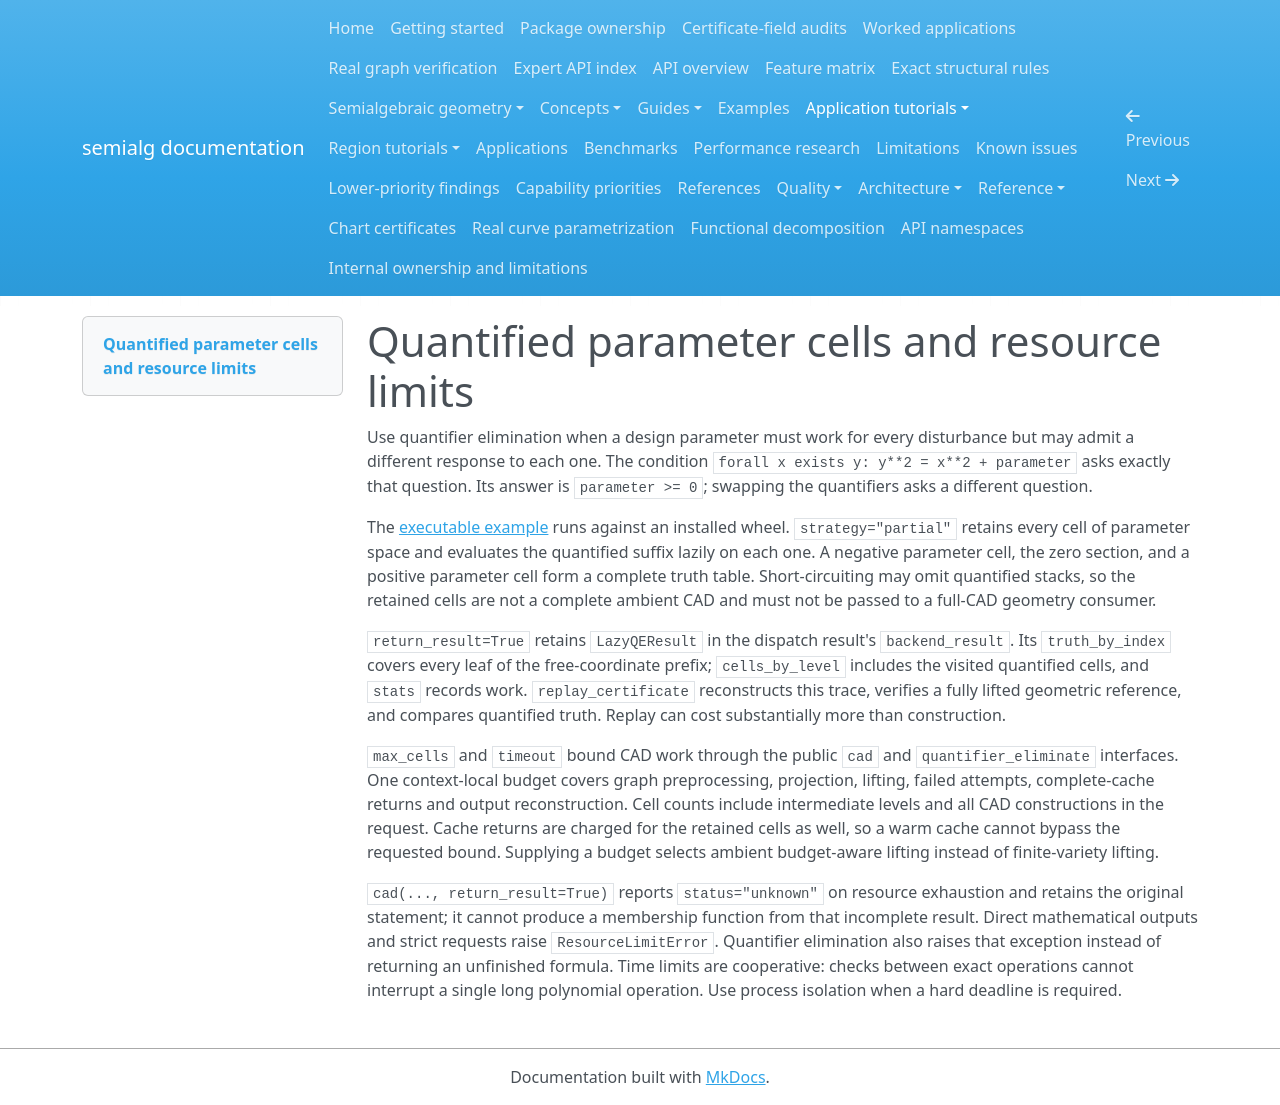

repository: BhuvaneshBhatt/semialg · page: tutorials/parameter_cell_qe/index.html · generator: mkdocs

# Quantified parameter cells and resource limits

Use quantifier elimination when a design parameter must work for every disturbance but may admit a different response to each one. The condition `forall x exists y: y**2 = x**2 + parameter` asks exactly that question. Its answer is `parameter >= 0`; swapping the quantifiers asks a different question.

The [executable example](https://github.com/BhuvaneshBhatt/semialg/blob/main/examples/parameter_cell_qe.py) runs against an installed wheel. `strategy="partial"` retains every cell of parameter space and evaluates the quantified suffix lazily on each one. A negative parameter cell, the zero section, and a positive parameter cell form a complete truth table. Short-circuiting may omit quantified stacks, so the retained cells are not a complete ambient CAD and must not be passed to a full-CAD geometry consumer.

`return_result=True` retains `LazyQEResult` in the dispatch result's `backend_result`. Its `truth_by_index` covers every leaf of the free-coordinate prefix; `cells_by_level` includes the visited quantified cells, and `stats` records work. `replay_certificate` reconstructs this trace, verifies a fully lifted geometric reference, and compares quantified truth. Replay can cost substantially more than construction.

`max_cells` and `timeout` bound CAD work through the public `cad` and `quantifier_eliminate` interfaces. One context-local budget covers graph preprocessing, projection, lifting, failed attempts, complete-cache returns and output reconstruction. Cell counts include intermediate levels and all CAD constructions in the request. Cache returns are charged for the retained cells as well, so a warm cache cannot bypass the requested bound. Supplying a budget selects ambient budget-aware lifting instead of finite-variety lifting.

`cad(..., return_result=True)` reports `status="unknown"` on resource exhaustion and retains the original statement; it cannot produce a membership function from that incomplete result. Direct mathematical outputs and strict requests raise `ResourceLimitError`. Quantifier elimination also raises that exception instead of returning an unfinished formula. Time limits are cooperative: checks between exact operations cannot interrupt a single long polynomial operation. Use process isolation when a hard deadline is required.
